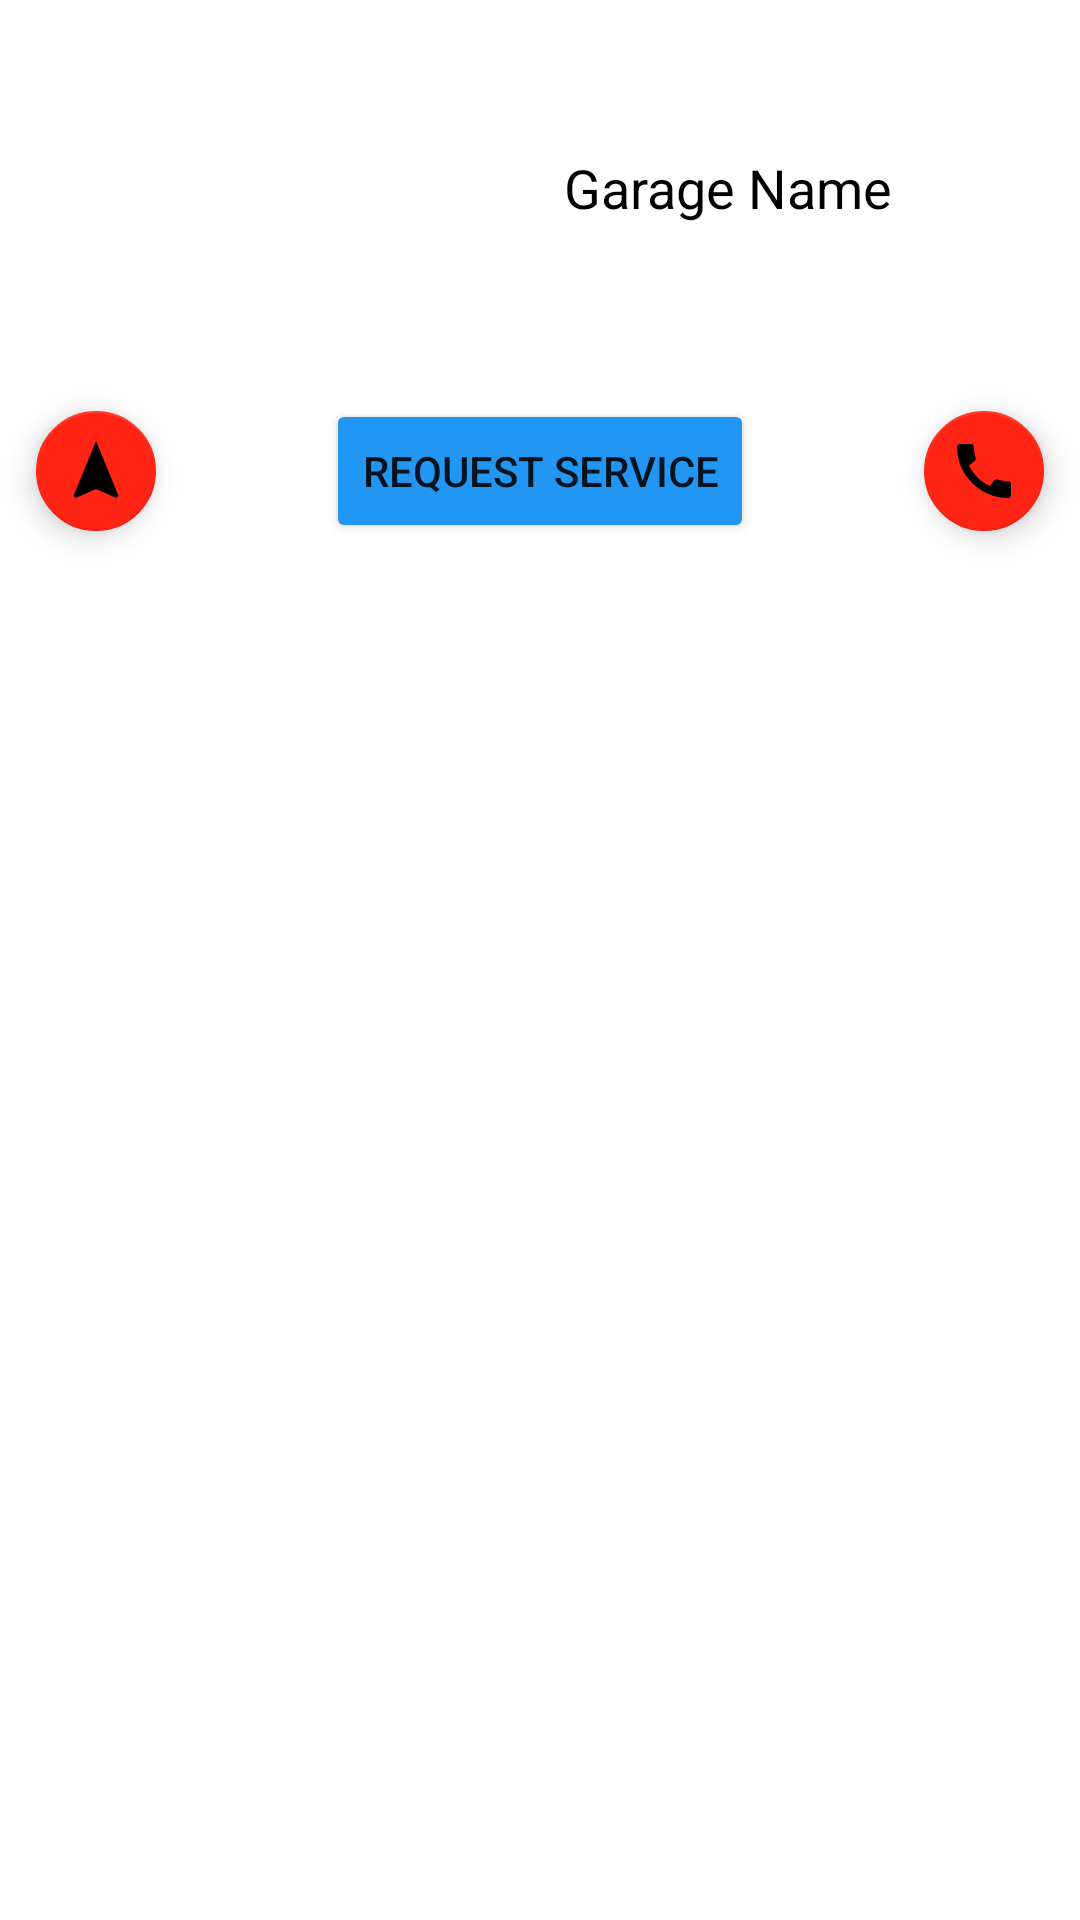

Produce the Android XML layout that renders to this screen, including the resource entries it uses.
<!-- AndroidManifest.xml: application theme Theme.EGarage -->
<!-- res/layout/bottomsheet_garage.xml -->
<?xml version="1.0" encoding="utf-8"?>
<RelativeLayout xmlns:android="http://schemas.android.com/apk/res/android"
    xmlns:app="http://schemas.android.com/apk/res-auto"
    android:layout_width="match_parent"
    android:layout_height="wrap_content"
    android:layout_margin="8dp">

    <TableRow
        android:id="@+id/tr"
        android:layout_width="match_parent"
        android:layout_height="wrap_content"
        android:gravity="center">

        <ImageView
            android:id="@+id/iv_pp"
            android:layout_width="125dp"
            android:layout_height="125dp"
            app:srcCompat="@drawable/ic_launcher_background" />

        <TextView
            android:id="@+id/tv_gname"
            android:layout_width="match_parent"
            android:layout_height="wrap_content"
            android:gravity="center_horizontal"
            android:text="Garage Name"
            android:textColor="#000000"
            android:textSize="18sp" />

    </TableRow>

    <Button
        android:id="@+id/bt_requestservice"
        android:layout_width="wrap_content"
        android:layout_height="wrap_content"
        android:layout_below="@id/tr"
        android:layout_centerHorizontal="true"
        android:layout_marginStart="8dp"
        android:layout_marginTop="8dp"
        android:layout_marginEnd="8dp"
        android:layout_marginBottom="8dp"
        android:backgroundTint="#2196F3"
        android:text="Request Service" />

    <com.google.android.material.floatingactionbutton.FloatingActionButton
        android:id="@+id/fab_nav"
        android:layout_width="wrap_content"
        android:layout_height="wrap_content"
        android:layout_below="@id/tr"
        android:layout_alignParentLeft="true"
        android:layout_marginStart="8dp"
        android:layout_marginTop="8dp"
        android:layout_marginEnd="8dp"
        android:layout_marginBottom="8dp"
        android:clickable="true"
        app:fabSize="mini"
        app:srcCompat="@drawable/ic_baseline_navigation_24" />

    <com.google.android.material.floatingactionbutton.FloatingActionButton
        android:id="@+id/fab_call"
        android:layout_width="wrap_content"
        android:layout_height="wrap_content"
        android:layout_below="@id/tr"
        android:layout_alignParentLeft="false"
        android:layout_alignParentRight="true"
        android:layout_marginStart="8dp"
        android:layout_marginTop="8dp"
        android:layout_marginEnd="8dp"
        android:layout_marginBottom="8dp"
        android:clickable="true"
        app:fabSize="mini"
        app:srcCompat="@drawable/ic_baseline_call_24" />

</RelativeLayout>
<!-- resources referenced by this layout -->
<resources>
  <!-- drawable ic_baseline_call_24 (drawable) -->
  <vector xmlns:android="http://schemas.android.com/apk/res/android"
      android:width="24dp"
      android:height="24dp"
      android:viewportWidth="24"
      android:viewportHeight="24"
      android:tint="#ffffff">
    <path
        android:fillColor="@android:color/white"
        android:pathData="M20.01,15.38c-1.23,0 -2.42,-0.2 -3.53,-0.56 -0.35,-0.12 -0.74,-0.03 -1.01,0.24l-1.57,1.97c-2.83,-1.35 -5.48,-3.9 -6.89,-6.83l1.95,-1.66c0.27,-0.28 0.35,-0.67 0.24,-1.02 -0.37,-1.11 -0.56,-2.3 -0.56,-3.53 0,-0.54 -0.45,-0.99 -0.99,-0.99H4.19C3.65,3 3,3.24 3,3.99 3,13.28 10.73,21 20.01,21c0.71,0 0.99,-0.63 0.99,-1.18v-3.45c0,-0.54 -0.45,-0.99 -0.99,-0.99z"/>
  </vector>
  <!-- drawable ic_baseline_navigation_24 (drawable) -->
  <vector xmlns:android="http://schemas.android.com/apk/res/android"
      android:width="24dp"
      android:height="24dp"
      android:viewportWidth="24"
      android:viewportHeight="24"
      android:tint="#ffffff">
    <path
        android:fillColor="@android:color/white"
        android:pathData="M12,2L4.5,20.29l0.71,0.71L12,18l6.79,3 0.71,-0.71z"/>
  </vector>
  <style name="Theme.EGarage" parent="Theme.MaterialComponents.Light.NoActionBar">
          
          <item name="colorPrimary">@color/purple_500</item>
          <item name="colorPrimaryVariant">@color/purple_700</item>
          <item name="colorOnPrimary">@color/white</item>
          
          <item name="colorSecondary">@color/teal_200</item>
          <item name="colorSecondaryVariant">@color/teal_700</item>
          <item name="colorOnSecondary">@color/black</item>
          
          <item name="android:statusBarColor" tools:targetApi="l">?attr/colorPrimaryVariant</item>
          
      </style>
  <color name="purple_500">#FF4336</color>
  <color name="purple_700">#F44336</color>
  <color name="white">#FFFFFFFF</color>
  <color name="teal_200">#FF2414</color>
  <color name="teal_700">#FF018786</color>
  <color name="black">#FF000000</color>
</resources>
